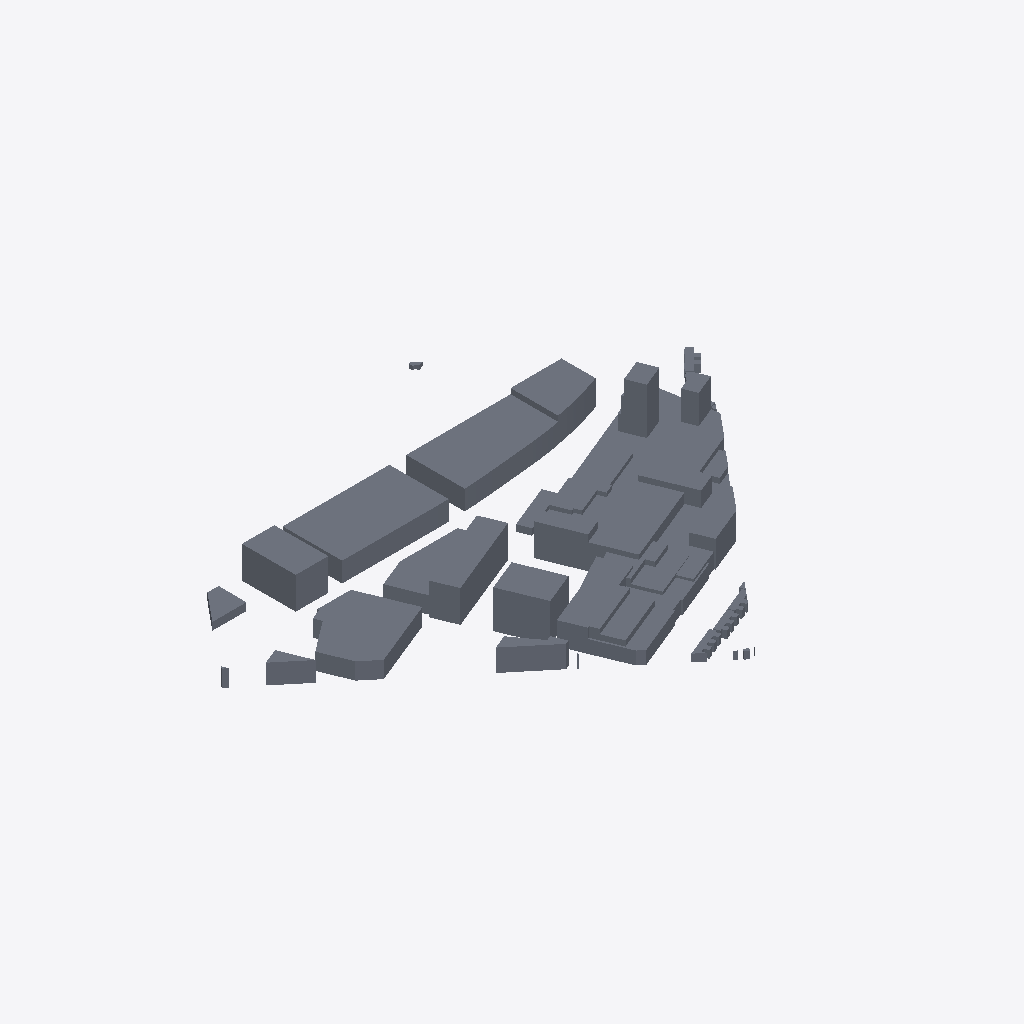
Isometric view of an IFC building model (IFC-SPF (STEP), schema IFC4, length unit metre), seen from the south-west, elements coloured by IFC class (only those large enough to see are counted): 44 slabs (grey).
Extent 690.5 m × 559.4 m × 94.0 m (x, y, z). Storeys (1): Ground Level at 0.00 m. Elements (74): 73 IfcSlab, 1 IfcGeographicElement.

HEADER;
FILE_DESCRIPTION(('ViewDefinition [ReferenceView_V1.2]','Order ID: 000000'),'2;1');
FILE_NAME('','2026-03-07T14:24:00',('3D-omgeving.nl'),('On-Track B.V.'),'OnTrack IFC Toolkit','OnTrack - 3Domgeving - 0.1.0-dev+local','none');
FILE_SCHEMA(('IFC4'));
ENDSEC;
DATA;
#15=IFCPROJECT('0Ko$czZgr6CfbeKXJk_O4G',#5,'S1 DEMO','3D-omgeving.nl - ID: 000000',$,$,$,(#10),#14);
#20=IFCSITE('3XWZZvtjj0o9MoprUXNZHz',#5,'Locatie',$,$,#19,$,$,.ELEMENT.,$,$,$,$,$);
#24=IFCBUILDING('3f7wpwqM99Rgf8Dkkfkzzg',#5,'Gebouw',$,$,#23,$,$,.ELEMENT.,$,$,$);
#28=IFCBUILDINGSTOREY('1$HbMr$OD40PF2wDeEwPQP',#5,'Ground Level',$,$,#27,$,$,.ELEMENT.,0.0);
#3155=IFCSLAB('0JWihcV7nDuOM4Kp55kQ65',#5,'NL.IMRO.0772.MP5389872977-00','DSO-Maatvoering',$,#3153,#3154,$,$);
#3149=IFCSLAB('2Aosy9nlj0mfhhND_hD7AH',#5,'NL.IMRO.0772.MP40384267516-00','DSO-Maatvoering',$,#3147,#3148,$,$);
#3161=IFCSLAB('0$jTpssG58wwrWIRDCiKld',#5,'NL.IMRO.0772.MP6389092892-00','DSO-Maatvoering',$,#3159,#3160,$,$);
#3095=IFCSLAB('1JUGbwVjD5Dhztwg7i5EbJ',#5,'NL.IMRO.0772.MP10386346732-00','DSO-Maatvoering',$,#3093,#3094,$,$);
#3125=IFCSLAB('2ATMLy4oL5FPWwh9f3FD45',#5,'NL.IMRO.0772.MP3391865514-00','DSO-Maatvoering',$,#3123,#3124,$,$);
#3083=IFCSLAB('3_MBFOL9X3MfweXZYwZvQj',#5,'NL.IMRO.0772.MP1458663281-00','DSO-Maatvoering',$,#3081,#3082,$,$);
#3197=IFCSLAB('1rZ0ZbiGjDv8gtd0j2sfql',#5,'NL.IMRO.0772.MP78384270633-00','DSO-Maatvoering',$,#3195,#3196,$,$);
#3089=IFCSLAB('2suZZpAbP5eQO8GBtpt5nz',#5,'NL.IMRO.0772.MP3458663288-00','DSO-Maatvoering',$,#3087,#3088,$,$);
#3119=IFCSLAB('1oz7fQxYj5DfIpAYHdwuky',#5,'NL.IMRO.0772.MP3389971300-00','DSO-Maatvoering',$,#3117,#3118,$,$);
#2879=IFCSLAB('1nmZM9QK98yeYqHszpt5BT',#5,'NL.IMRO.0772.MP2579346820-00','DSO-Maatvoering',$,#2877,#2878,$,$);
#3203=IFCSLAB('0Lrsvrn5X1Tf1gAsZz95kO',#5,'NL.IMRO.0772.MP8386346639-00','DSO-Maatvoering',$,#3201,#3202,$,$);
#2867=IFCSLAB('3y8$v9cnX0fx2QAVptF_77',#5,'NL.IMRO.0772.MP2553988327-00','DSO-Maatvoering',$,#2865,#2866,$,$);
#3173=IFCSLAB('3sjuGpz9v7I9sB_yIaebRH',#5,'NL.IMRO.0772.MP66384270477-00','DSO-Maatvoering',$,#3171,#3172,$,$);
#2885=IFCSLAB('1R_UShEq1Dwe1fno8vEzZ2',#5,'NL.IMRO.0772.MP27545833252-00','DSO-Maatvoering',$,#2883,#2884,$,$);
#2831=IFCSLAB('2WQ0D1tDD7eB24DbaG9yKe',#5,'NL.IMRO.0772.MP11545833111-00','DSO-Maatvoering',$,#2829,#2830,$,$);
#3101=IFCSLAB('2lU5X$Qx57KQY4jL8qpxnZ',#5,'NL.IMRO.0772.MP11385479800-00','DSO-Maatvoering',$,#3099,#3100,$,$);
#3179=IFCSLAB('1fIGY26g18qeYRHRZCpV9e',#5,'NL.IMRO.0772.MP7385479789-00','DSO-Maatvoering',$,#3177,#3178,$,$);
#2903=IFCSLAB('3X5Ja4XGvDuQJStQ$_5YWm',#5,'NL.IMRO.0772.MP40530978625-00','DSO-Maatvoering',$,#2901,#2902,$,$);
#2849=IFCSLAB('3nUxdzC2PAbur4FpKwzUDQ',#5,'NL.IMRO.0772.MP1554816589-00','DSO-Maatvoering',$,#2847,#2848,$,$);
#3185=IFCSLAB('0kppVoSgD0jhmnJQjeog_A',#5,'NL.IMRO.0772.MP7391860021-00','DSO-Maatvoering',$,#3183,#3184,$,$);
#2843=IFCSLAB('1iwF_gk5T8G9O6Vh5YJ9tr',#5,'NL.IMRO.0772.MP13545833157-00','DSO-Maatvoering',$,#2841,#2842,$,$);
#2933=IFCSLAB('3KdyQvj7f8fOtFHKn5XOtu',#5,'NL.IMRO.0772.MP7545833042-00','DSO-Maatvoering',$,#2931,#2932,$,$);
#2897=IFCSLAB('1nPSOePNP5JOeF4EclUIEQ',#5,'NL.IMRO.0772.MP3554816596-00','DSO-Maatvoering',$,#2895,#2896,$,$);
#3137=IFCSLAB('0oKGYoCeHBVxhvlciULx4P',#5,'NL.IMRO.0772.MP36384266604-00','DSO-Maatvoering',$,#3135,#3136,$,$);
#2921=IFCSLAB('1vdOOgNW15JfziTzfivy22',#5,'NL.IMRO.0772.MP5545833036-00','DSO-Maatvoering',$,#2919,#2920,$,$);
#2891=IFCSLAB('0Jl2B_rb90jPrl4TrbtC6T',#5,'NL.IMRO.0772.MP3545833026-00','DSO-Maatvoering',$,#2889,#2890,$,$);
#3131=IFCSLAB('309lDqG451cw2TBxePQm3p',#5,'NL.IMRO.0772.MP34384266549-00','DSO-Maatvoering',$,#3129,#3130,$,$);
#2945=IFCSLAB('2kc_tcov97i9ylU2iNP07G',#5,'NL.IMRO.0772.MP9545833047-00','DSO-Maatvoering',$,#2943,#2944,$,$);
#2939=IFCSLAB('2YyWeMks1BNPx$6UMShXXZ',#5,'NL.IMRO.0772.MP77530980561-00','DSO-Maatvoering',$,#2937,#2938,$,$);
#3233=IFCSLAB('3rYpfnI2jB0wYnrquuiQsv',#5,'NL.IMRO.0772.MP23247677180-00','DSO-Maatvoering',$,#3231,#3232,$,$);
#2915=IFCSLAB('1tF12oDc5EZvcr3IY0nudm',#5,'NL.IMRO.0772.MP54530979354-00','DSO-Maatvoering',$,#2913,#2914,$,$);
#3239=IFCSLAB('0Hnx8qkX5Cfx0WSVrdCkeD',#5,'NL.IMRO.0772.MP25247677189-00','DSO-Maatvoering',$,#3237,#3238,$,$);
#3227=IFCSLAB('3M76VAXYT9SgZeEB3oPvk_',#5,'NL.IMRO.0772.MP137247678481-00','DSO-Maatvoering',$,#3225,#3226,$,$);
#3245=IFCSLAB('3xz$un$35CVPkdO0Jmxcak',#5,'NL.IMRO.0772.MP27247677198-00','DSO-Maatvoering',$,#3243,#3244,$,$);
#3143=IFCSLAB('3LibJdhN5CChpp$J1wvG2S',#5,'NL.IMRO.0772.MP38384267478-00','DSO-Maatvoering',$,#3141,#3142,$,$);
#3167=IFCSLAB('2IPBjYo295rxcCXAe3Zdpb',#5,'NL.IMRO.0772.MP6405429356-00','DSO-Maatvoering',$,#3165,#3166,$,$);
#3257=IFCSLAB('0HLwmd$snDX8FqMIFl0e47',#5,'NL.IMRO.0772.MP41247677255-00','DSO-Maatvoering',$,#3255,#3256,$,$);
#2873=IFCSLAB('2NVJTisa140e7PIaYPcu8o',#5,'NL.IMRO.0772.MP25545833239-00','DSO-Maatvoering',$,#2871,#2872,$,$);
#3077=IFCSLAB('2MxEW5RlXCKuBcYdJHOdEb',#5,'NL.IMRO.0772.MP88496770035-00','DSO-Maatvoering',$,#3075,#3076,$,$);
#2861=IFCSLAB('35aQcqTWD3_uwuUiMyoUio',#5,'NL.IMRO.0772.MP23545833223-00','DSO-Maatvoering',$,#2859,#2860,$,$);
#3221=IFCSLAB('1maGx4Yj1E5flPcq5ArTiU',#5,'NL.IMRO.0772.MP135247678472-00','DSO-Maatvoering',$,#3219,#3220,$,$);
#3251=IFCSLAB('3EQ2CJRELDVgSMIpfJd7OE',#5,'NL.IMRO.0772.MP29247677205-00','DSO-Maatvoering',$,#3249,#3250,$,$);
#3191=IFCSLAB('2Enxu6M75Ew9Lg3zSKdTuB',#5,'NL.IMRO.0772.MP76384270515-00','DSO-Maatvoering',$,#3189,#3190,$,$);
#3107=IFCSLAB('05d3GzpZD1VxBv8xO6m_kJ',#5,'NL.IMRO.0772.MP1393085857-00','DSO-Maatvoering',$,#3105,#3106,$,$);
ENDSEC;
